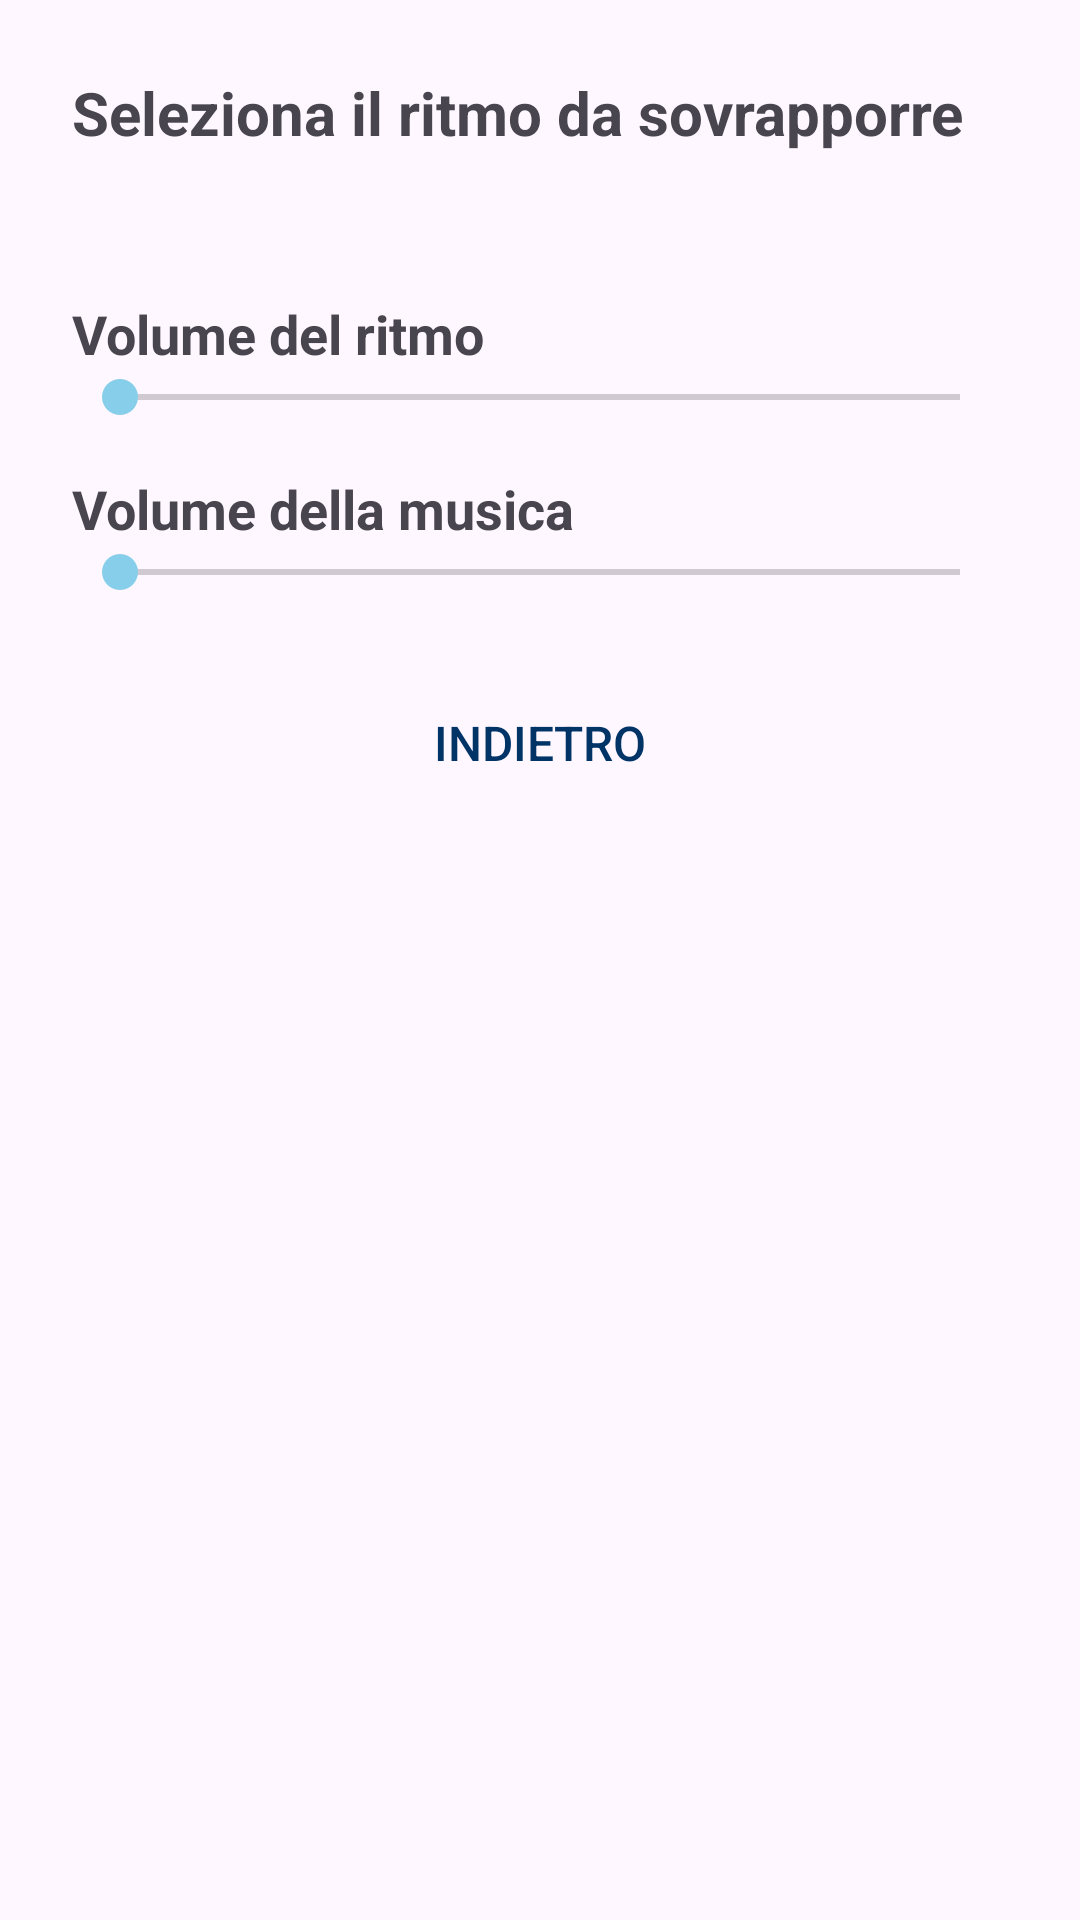

Android layout source for this screen:
<!-- AndroidManifest.xml: application theme Theme.MSWAY -->
<!-- res/layout/activity_rhythm_selection.xml -->
<?xml version="1.0" encoding="utf-8"?>
<ScrollView xmlns:android="http://schemas.android.com/apk/res/android"
    android:id="@+id/mainRhythmLayout"
    android:layout_width="match_parent"
    android:layout_height="match_parent"
    android:padding="24dp">

    <LinearLayout
        android:layout_width="match_parent"
        android:layout_height="wrap_content"
        android:orientation="vertical">

        <TextView
            android:text="@string/select_rhythm_type"
            style="@style/SectionTitle"
            android:layout_width="wrap_content"
            android:layout_height="wrap_content"
            android:layout_marginBottom="16dp" />

        <RadioGroup
            android:id="@+id/rgRhythms"
            android:layout_width="match_parent"
            android:layout_height="wrap_content"
            android:textSize="18sp"
            android:layout_marginBottom="24dp" />

        <TextView
            android:text="Volume del ritmo"
            android:layout_width="wrap_content"
            android:layout_height="wrap_content"
            android:textStyle="bold"
            android:textSize="18sp"
            android:layout_marginTop="8dp" />
        <SeekBar
            android:id="@+id/sbRhythmVolume"
            android:layout_width="match_parent"
            android:layout_height="wrap_content"
            android:max="100" />

        <TextView
            android:text="Volume della musica"
            android:layout_width="wrap_content"
            android:layout_height="wrap_content"
            android:textStyle="bold"
            android:textSize="18sp"
            android:layout_marginTop="16dp" />
        <SeekBar
            android:id="@+id/sbMusicVolume"
            android:layout_width="match_parent"
            android:layout_height="wrap_content"
            android:max="100" />


        <Button
            android:id="@+id/btnBackRhythm"
            android:layout_width="match_parent"
            android:layout_height="wrap_content"
            android:text="@string/back"
            style="@style/BackButton"
            android:layout_marginTop="24dp"
            android:soundEffectsEnabled="false" />
    </LinearLayout>
</ScrollView>
<!-- resources referenced by this layout -->
<resources>
  <string name="back">Indietro</string>
  <string name="select_rhythm_type">Seleziona il ritmo da sovrapporre</string>
  <style name="BackButton" parent="Widget.AppCompat.Button.Borderless">
          <item name="android:textColor">#003366</item>
          <item name="android:textSize">16sp</item>
          <item name="android:textAllCaps">true</item>
      </style>
  <style name="SectionTitle">
          <item name="android:textSize">20sp</item>
          <item name="android:textStyle">bold</item>
          <item name="android:layout_marginBottom">16dp</item>
      </style>
  <style name="Theme.MSWAY" parent="Base.Theme.MSWAY" />
  <style name="Base.Theme.MSWAY" parent="Theme.Material3.DayNight.NoActionBar">
          
          <item name="colorPrimary">@color/navy_blue</item>
          <item name="colorOnPrimary">@color/white</item>
          <item name="colorSecondary">@color/sky_blue</item>
          <item name="colorOnSecondary">@color/black</item>
          <item name="colorOnBackground">@color/dark_blue</item>
      </style>
  <color name="navy_blue">#000080</color>
  <color name="white">#FFFFFF</color>
  <color name="sky_blue">#87CEEB</color>
  <color name="black">#000000</color>
  <color name="dark_blue">#00008B</color>
</resources>
